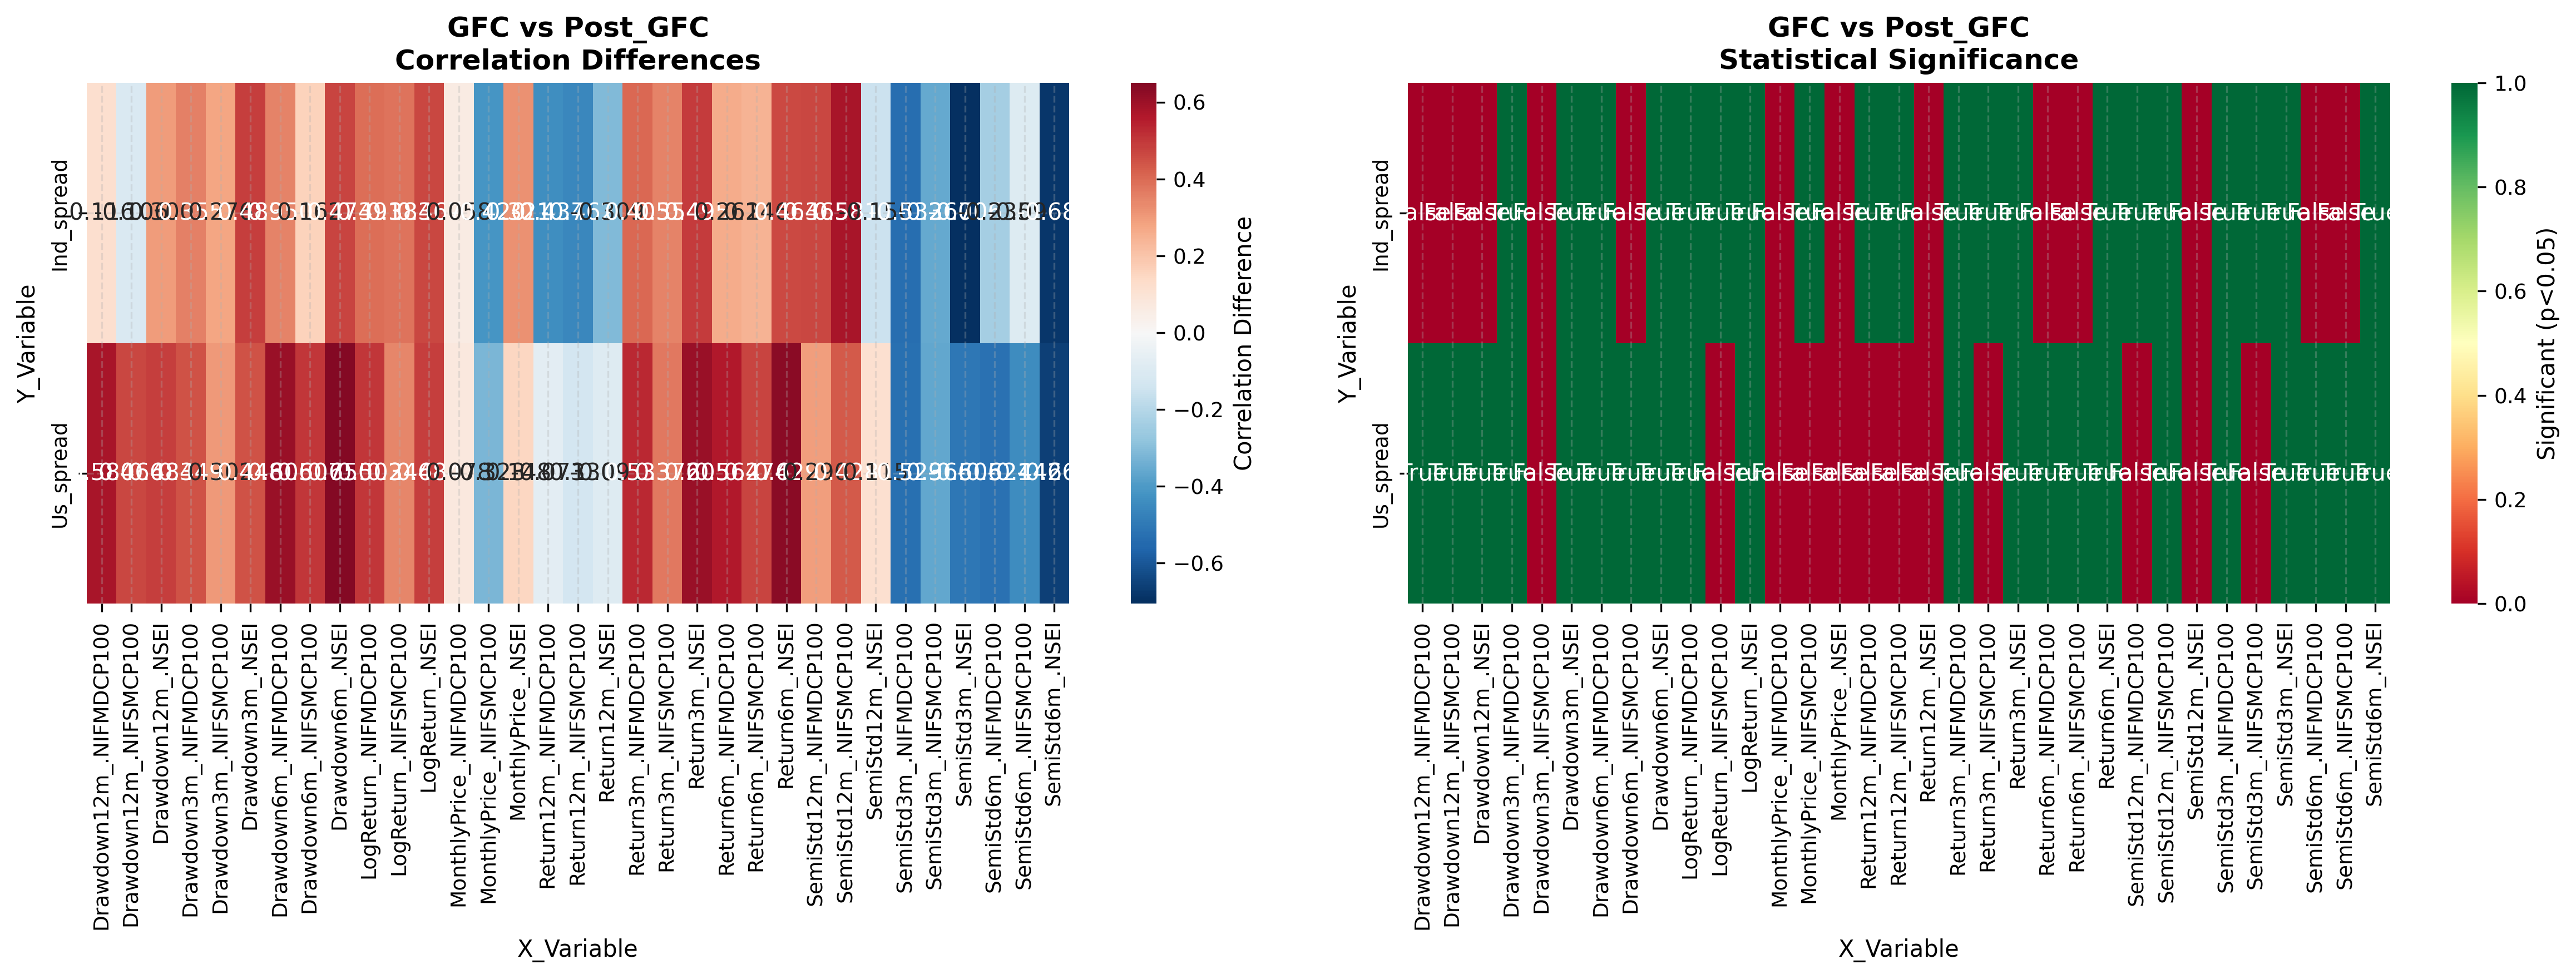

Source data for this figure (header and first rows):
Y_Variable, X_Variable, Regime1_Corr, Regime2_Corr, Difference, Z_Statistic, P_Value, Significant_5pct, Significant_1pct
Ind_spread, MonthlyPrice_.NSEI, -0.2759, 0.04512, 0.3211, 1.501, 0.1332, False, False
Ind_spread, MonthlyPrice_.NIFMDCP100, -0.04725, 0.01059, 0.05785, 0.2646, 0.7913, False, False
Ind_spread, MonthlyPrice_.NIFSMCP100, 0.112, -0.3076, -0.4196, -1.967, 0.04915, True, False
Ind_spread, LogReturn_.NSEI, 0.01997, 0.4869, 0.4669, 2.341, 0.01926, True, False
Ind_spread, LogReturn_.NIFMDCP100, 0.1011, 0.4924, 0.3912, 2.001, 0.04538, True, False
Ind_spread, LogReturn_.NIFSMCP100, 0.1129, 0.4962, 0.3833, 1.97, 0.04886, True, False
Ind_spread, Return3m_.NSEI, 0.1979, 0.6932, 0.4954, 2.988, 0.002805, True, True
Ind_spread, Return3m_.NIFMDCP100, 0.2901, 0.6956, 0.4055, 2.56, 0.01046, True, False
Ind_spread, Return3m_.NIFSMCP100, 0.2975, 0.6512, 0.3537, 2.151, 0.03145, True, False
Ind_spread, Return6m_.NSEI, 0.1288, 0.592, 0.4632, 2.52, 0.01174, True, False
Ind_spread, Return6m_.NIFMDCP100, 0.3357, 0.5964, 0.2607, 1.546, 0.122, False, False
Ind_spread, Return6m_.NIFSMCP100, 0.306, 0.5519, 0.2459, 1.394, 0.1633, False, False
Ind_spread, Return12m_.NSEI, 0.5435, 0.2348, -0.3087, -1.691, 0.09089, False, False
Ind_spread, Return12m_.NIFMDCP100, 0.6717, 0.2346, -0.4371, -2.627, 0.008602, True, True
Ind_spread, Return12m_.NIFSMCP100, 0.6164, 0.1542, -0.4622, -2.577, 0.009964, True, True
Ind_spread, Drawdown3m_.NSEI, 0.06797, 0.5574, 0.4894, 2.565, 0.01033, True, False
Ind_spread, Drawdown3m_.NIFMDCP100, 0.2289, 0.5844, 0.3555, 1.994, 0.0462, True, False
Ind_spread, Drawdown3m_.NIFSMCP100, 0.2819, 0.5575, 0.2756, 1.552, 0.1207, False, False
Ind_spread, Drawdown6m_.NSEI, 0.159, 0.6325, 0.4735, 2.676, 0.007462, True, True
Ind_spread, Drawdown6m_.NIFMDCP100, 0.3229, 0.6729, 0.35, 2.2, 0.02784, True, False
Ind_spread, Drawdown6m_.NIFSMCP100, 0.412, 0.5743, 0.1623, 0.9869, 0.3237, False, False
Ind_spread, Drawdown12m_.NSEI, 0.188, 0.4877, 0.2996, 1.567, 0.1172, False, False
Ind_spread, Drawdown12m_.NIFMDCP100, 0.4063, 0.5219, 0.1157, 0.6761, 0.499, False, False
Ind_spread, Drawdown12m_.NIFSMCP100, 0.4965, 0.3909, -0.1056, -0.6027, 0.5467, False, False
Ind_spread, SemiStd3m_.NSEI, -0.0468, -0.7529, -0.7061, -4.264, 2.0074651761126105e-05, True, True
Ind_spread, SemiStd3m_.NIFMDCP100, -0.2857, -0.8181, -0.5324, -3.919, 8.907882173159187e-05, True, True
Ind_spread, SemiStd3m_.NIFSMCP100, -0.332, -0.6922, -0.3601, -2.318, 0.02046, True, False
Ind_spread, SemiStd6m_.NSEI, 0.125, -0.5577, -0.6827, -3.452, 0.000556, True, True
Ind_spread, SemiStd6m_.NIFMDCP100, -0.3863, -0.6213, -0.235, -1.461, 0.1439, False, False
Ind_spread, SemiStd6m_.NIFSMCP100, -0.3606, -0.4568, -0.09622, -0.5289, 0.5968, False, False
Ind_spread, SemiStd12m_.NSEI, 0.1362, -0.01392, -0.1501, -0.6903, 0.49, False, False
Ind_spread, SemiStd12m_.NIFMDCP100, -0.5631, -0.09787, 0.4653, 2.465, 0.01369, True, False
Ind_spread, SemiStd12m_.NIFSMCP100, -0.4638, 0.1169, 0.5807, 2.832, 0.004621, True, True
Us_spread, MonthlyPrice_.NSEI, -0.08717, 0.06098, 0.1482, 0.6787, 0.4974, False, False
Us_spread, MonthlyPrice_.NIFMDCP100, -0.02962, 0.04837, 0.07799, 0.3567, 0.7213, False, False
Us_spread, MonthlyPrice_.NIFSMCP100, 0.04235, -0.2809, -0.3232, -1.513, 0.1302, False, False
Us_spread, LogReturn_.NSEI, -0.164, 0.3198, 0.4838, 2.272, 0.0231, True, False
Us_spread, LogReturn_.NIFMDCP100, -0.08637, 0.4161, 0.5025, 2.421, 0.01547, True, False
Us_spread, LogReturn_.NIFSMCP100, -0.01288, 0.3335, 0.3463, 1.644, 0.1002, False, False
Us_spread, Return3m_.NSEI, -0.153, 0.4517, 0.6047, 2.93, 0.003385, True, True
Us_spread, Return3m_.NIFMDCP100, -0.0222, 0.5113, 0.5335, 2.682, 0.007319, True, True
Us_spread, Return3m_.NIFSMCP100, 0.06757, 0.4392, 0.3716, 1.845, 0.06506, False, False
Us_spread, Return6m_.NSEI, -0.09272, 0.5367, 0.6294, 3.166, 0.001546, True, True
Us_spread, Return6m_.NIFMDCP100, 0.01219, 0.5738, 0.5617, 2.931, 0.003382, True, True
Us_spread, Return6m_.NIFSMCP100, 0.07053, 0.5447, 0.4742, 2.47, 0.01352, True, False
Us_spread, Return12m_.NSEI, 0.3385, 0.2478, -0.09069, -0.454, 0.6498, False, False
Us_spread, Return12m_.NIFMDCP100, 0.334, 0.2608, -0.07313, -0.367, 0.7136, False, False
Us_spread, Return12m_.NIFSMCP100, 0.3039, 0.1741, -0.1298, -0.6306, 0.5283, False, False
Us_spread, Drawdown3m_.NSEI, -0.2032, 0.2449, 0.448, 2.085, 0.03711, True, False
Us_spread, Drawdown3m_.NIFMDCP100, -0.07647, 0.3722, 0.4487, 2.138, 0.03254, True, False
Us_spread, Drawdown3m_.NIFSMCP100, -0.04459, 0.257, 0.3016, 1.406, 0.1597, False, False
Us_spread, Drawdown6m_.NSEI, -0.1798, 0.4707, 0.6505, 3.167, 0.00154, True, True
Us_spread, Drawdown6m_.NIFMDCP100, -0.05115, 0.5549, 0.606, 3.093, 0.00198, True, True
Us_spread, Drawdown6m_.NIFSMCP100, -0.04753, 0.4598, 0.5073, 2.49, 0.01278, True, False
Us_spread, Drawdown12m_.NSEI, -0.0315, 0.4512, 0.4827, 2.367, 0.01794, True, False
Us_spread, Drawdown12m_.NIFMDCP100, -0.06961, 0.5103, 0.5799, 2.893, 0.003812, True, True
Us_spread, Drawdown12m_.NIFSMCP100, -0.06467, 0.4017, 0.4664, 2.242, 0.02495, True, False
Us_spread, SemiStd3m_.NSEI, 0.1569, -0.3495, -0.5064, -2.391, 0.01679, True, False
Us_spread, SemiStd3m_.NIFMDCP100, -0.01106, -0.5403, -0.5292, -2.713, 0.006664, True, True
Us_spread, SemiStd3m_.NIFSMCP100, 0.009113, -0.3573, -0.3665, -1.751, 0.08, False, False
... 6 more rows
